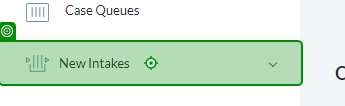
Task: Automated testing robot for iConnect
Workflow: iConnect_Main_Flow

Step 1: click on 'New Intakes'

Step 2: click on 'Self Referral' (no picture)

Step 3: Use Browser Chrome: IntakeAssessment in window 'IntakeAssessment' (chrome.exe) (no picture)

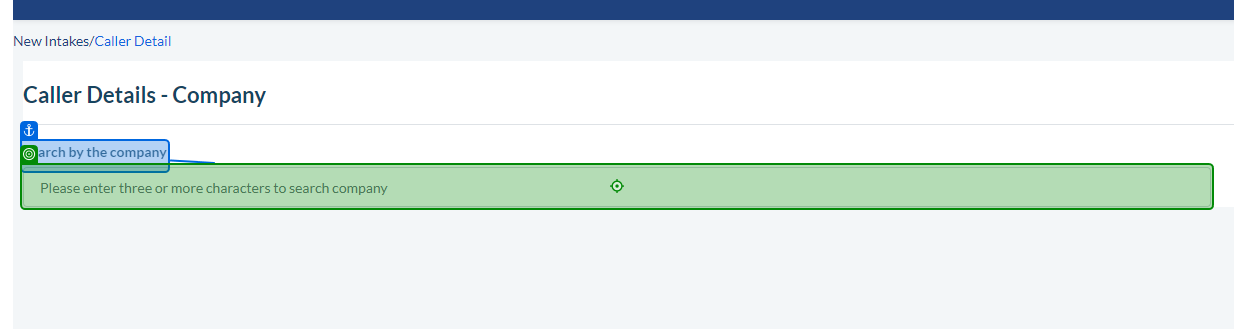
Step 4: click on 'Search by the company'

Step 5: type "[CompanyName + "[k(enter)]"]" into 'Search by the company' (same screen as step 4)

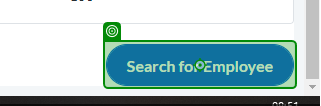
Step 6: click on 'Search for Employee'

Step 7: Use Browser Chrome: IntakeAssessment in window 'IntakeAssessment' (chrome.exe) (no picture)

Step 8: click on 'Add New Employee' (no picture)

Step 9: type [strCompanyName] into 'Company' (no picture)

Step 10: type [strSite] into 'West' (no picture)

Step 11: type [strBussinesUnit] into 'Select an item' (no picture)

Step 12: type [strRegion] into 'Select an item' (no picture)

Step 13: type [strDepartment] into 'Accounts' (no picture)

Step 14: type [strEmployeeLevel] into 'Employee Level' (no picture)

Step 15: type [strTenure] into 'Tenure' (no picture)

Step 16: type [strTitle] into 'Title' (no picture)

Step 17: type [strEmpNum] into 'Employee No' (no picture)

Step 18: type [strEmpFirstName] into 'INPUT b16-b30-Input_Fir…' (no picture)

Step 19: type [strEmpLastname] into 'Last Name' (no picture)

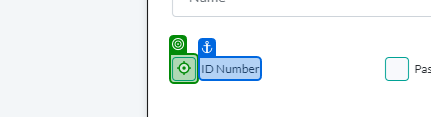
Step 20: click on 'ID Number'

Step 21: type [strIdnumber] into 'ID Number' (no picture)

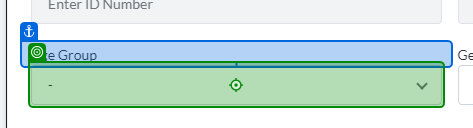
Step 22: type [strWorkGroup] into 'Age Group'

Step 23: type [strAgeGroup] into 'Age Group' (same screen as step 22)

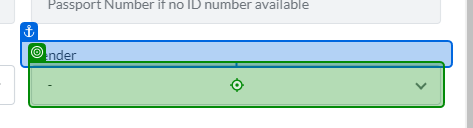
Step 24: type [strGender] into 'Gender'

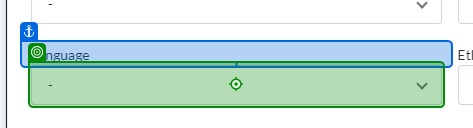
Step 25: type [strLangage] into 'Language'

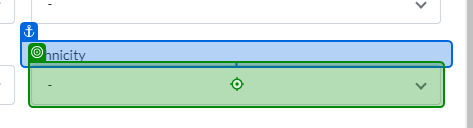
Step 26: type [strEthnicity] into 'Ethnicity'

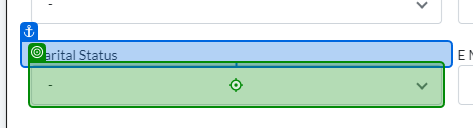
Step 27: type [strMarriage] into 'Marital Status'

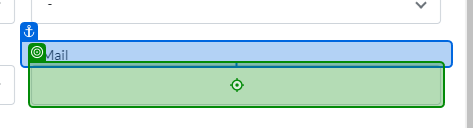
Step 28: type [strEmail] into 'E Mail'

Step 29: type [strCellphoneNumber] into 'Cellphone No' (no picture)

Step 30: type [alterNumber] into 'Alt. Contact No' (no picture)

Step 31: click on 'Save Changes' (no picture)

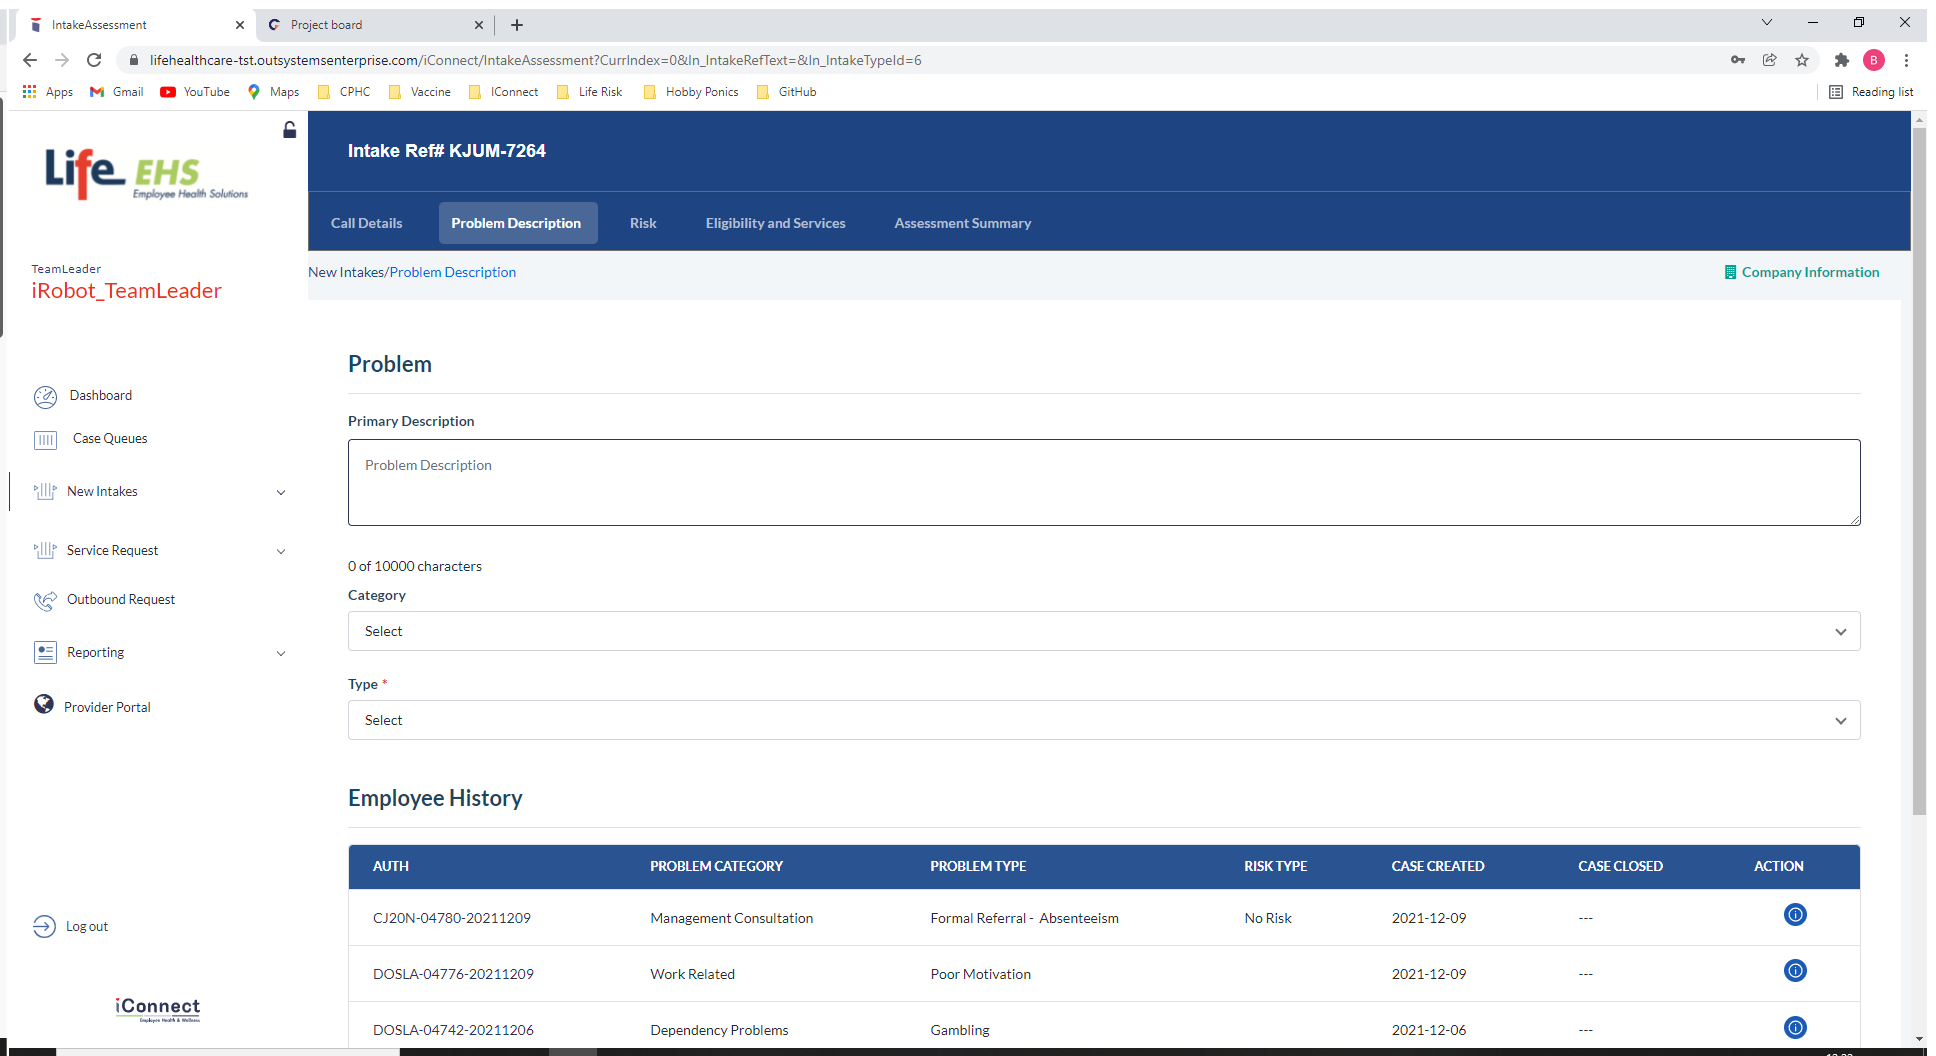
Step 32: Use Browser Chrome: IntakeAssessment in window 'IntakeAssessment' (chrome.exe)

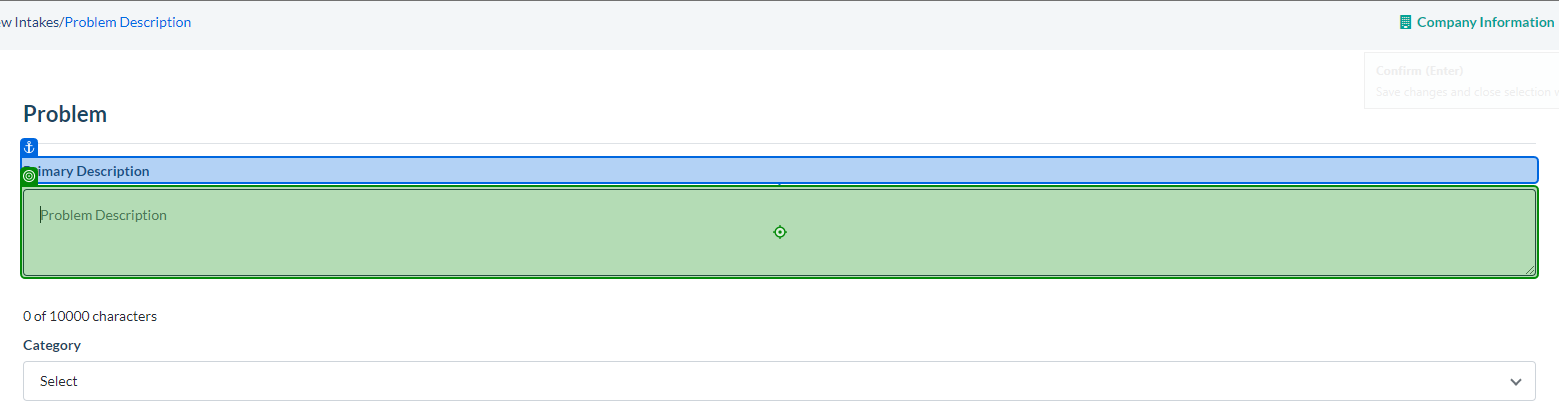
Step 33: type [strProblemDescription] into 'Primary Description'

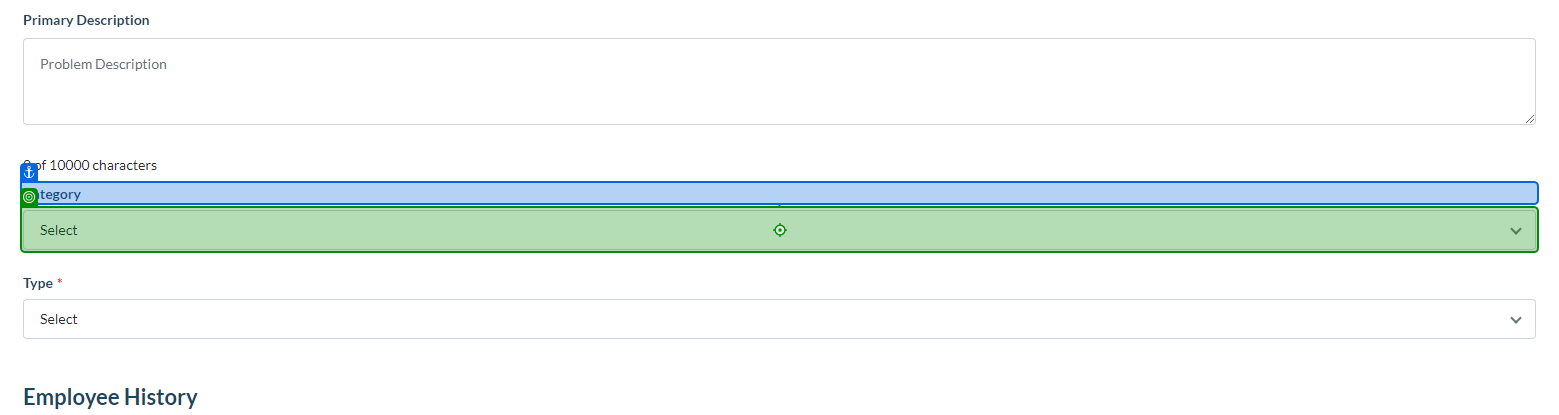
Step 34: click on 'Category'

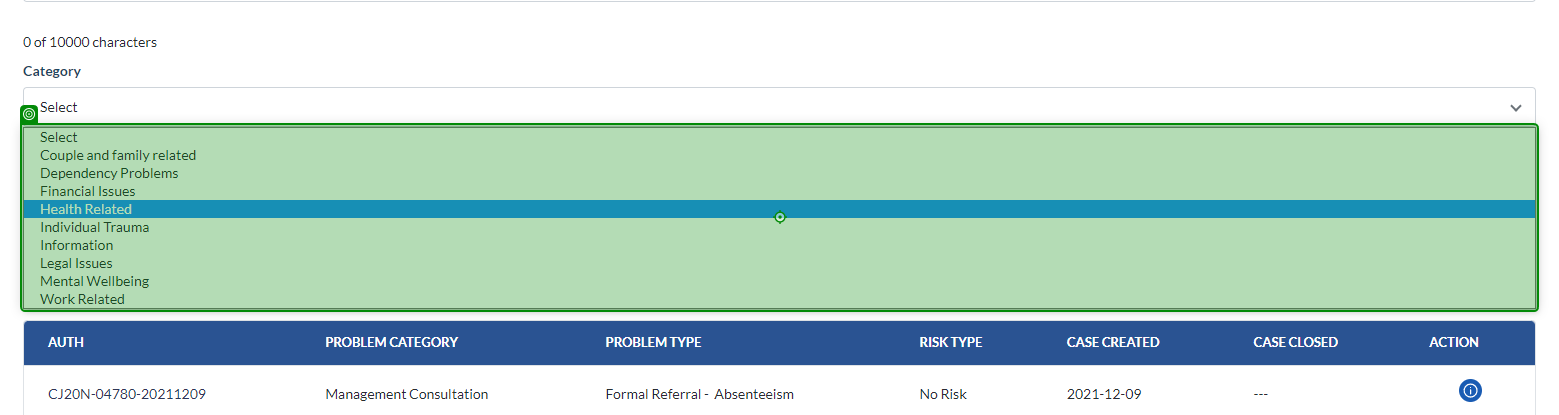
Step 35: click on 'pane'

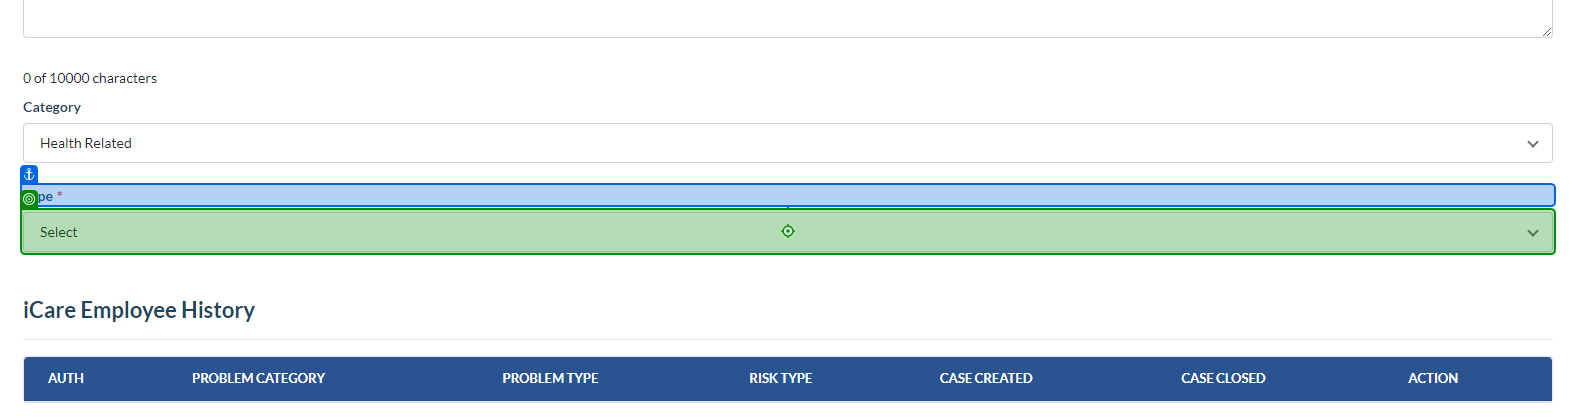
Step 36: click on 'Type'

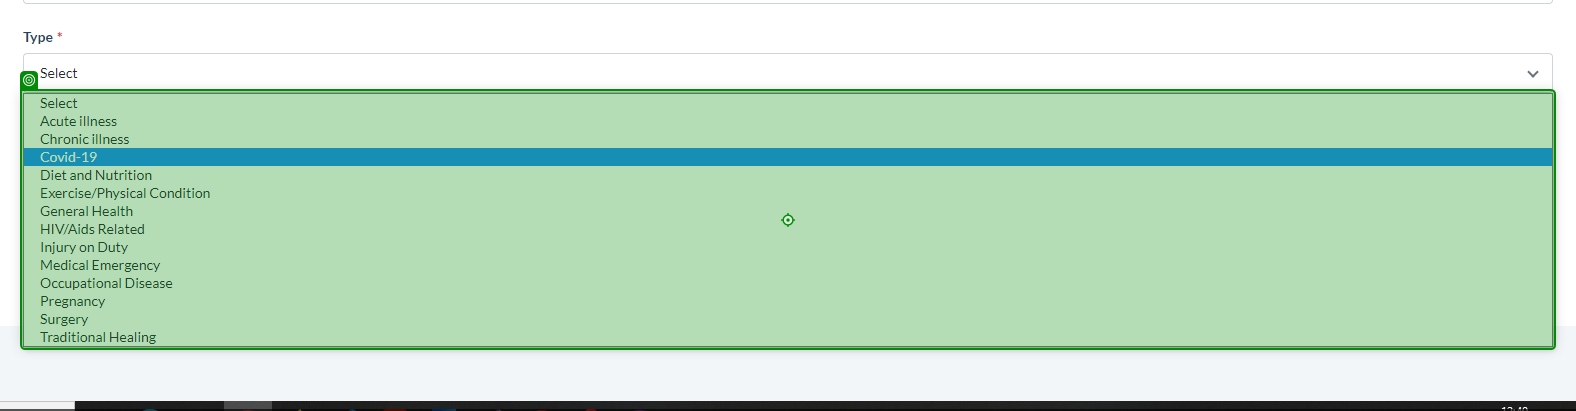
Step 37: click on 'pane'

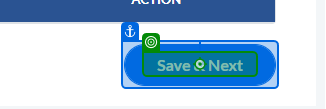
Step 38: click on 'Save & Next'

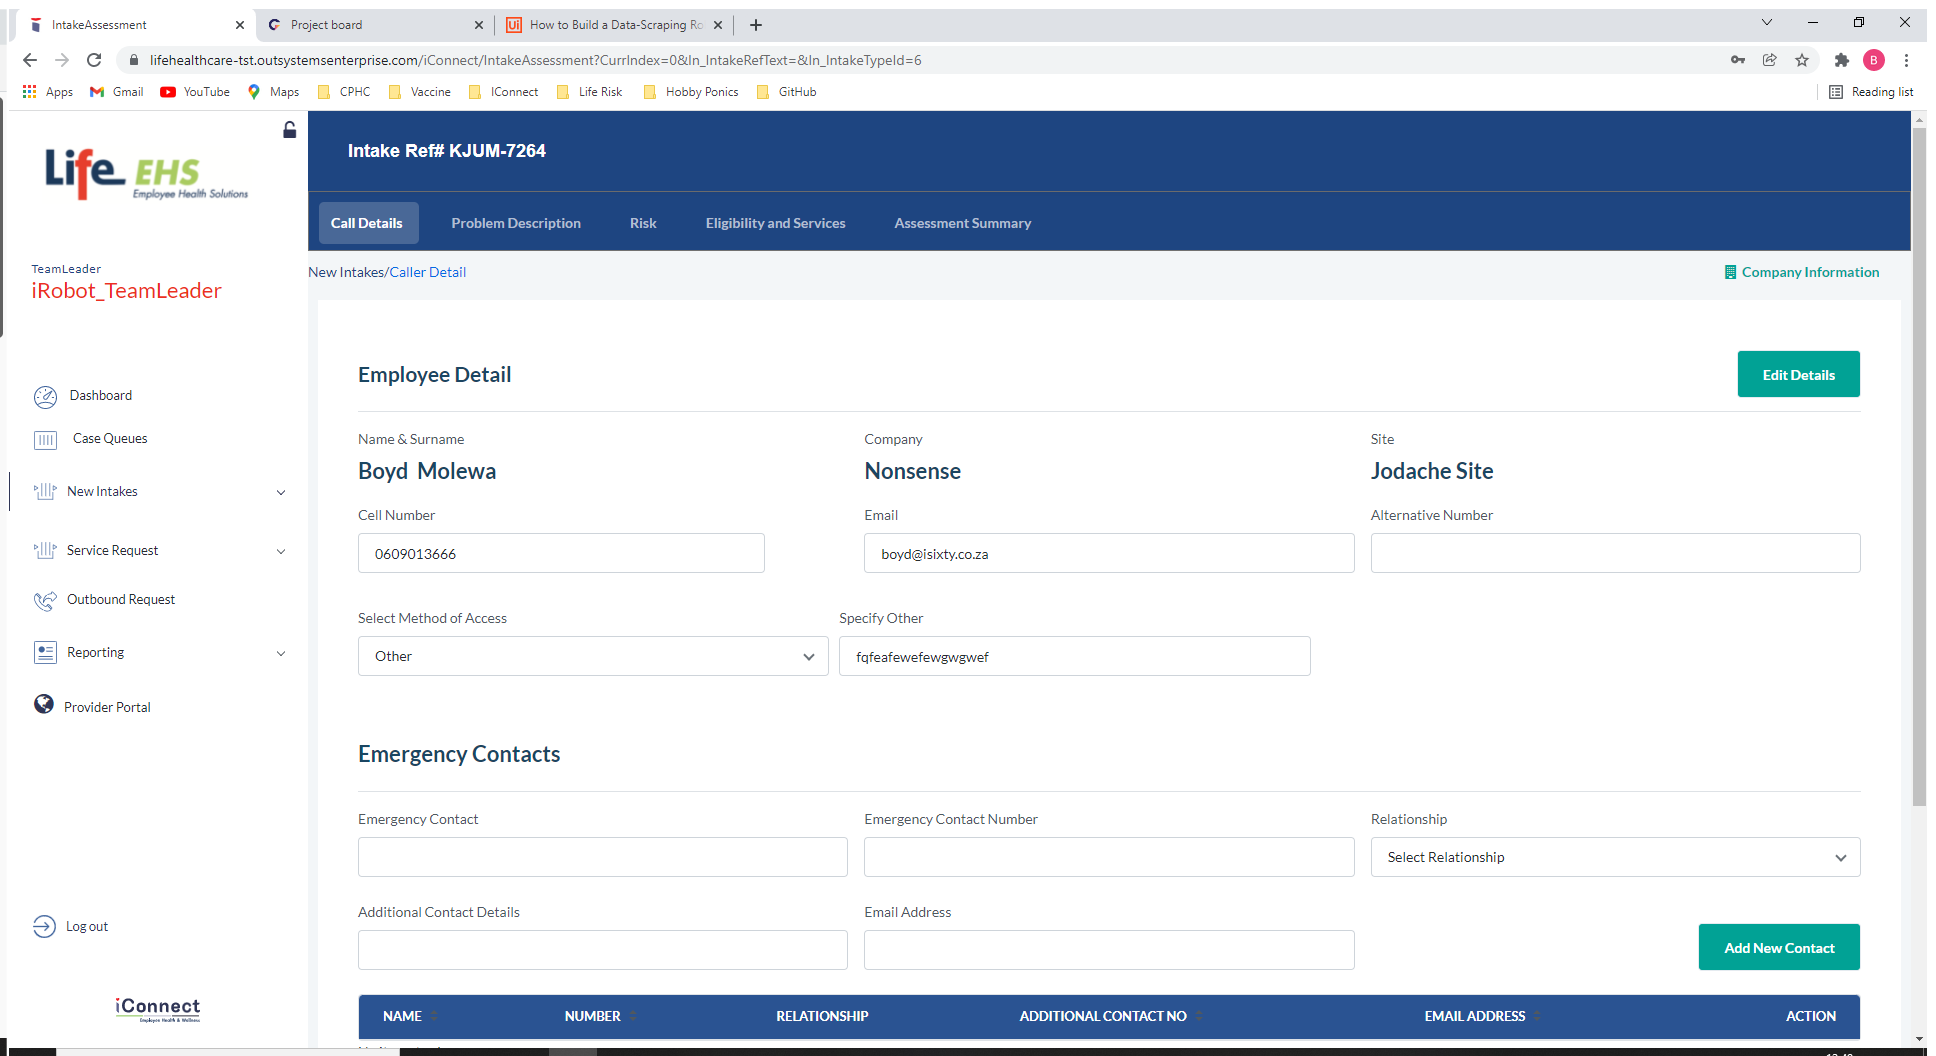
Step 39: Use Browser Chrome: IntakeAssessment in window 'IntakeAssessment' (chrome.exe)

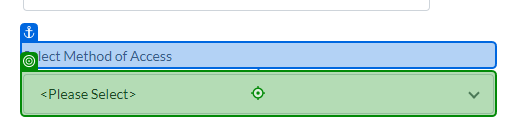
Step 40: click on 'Select Method of Access'

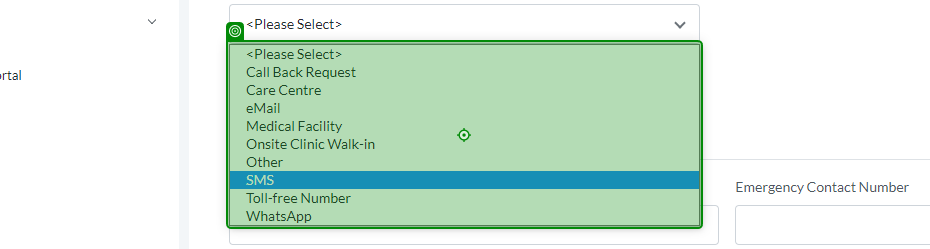
Step 41: click on 'pane'

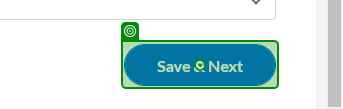
Step 42: click on 'Save & Next'

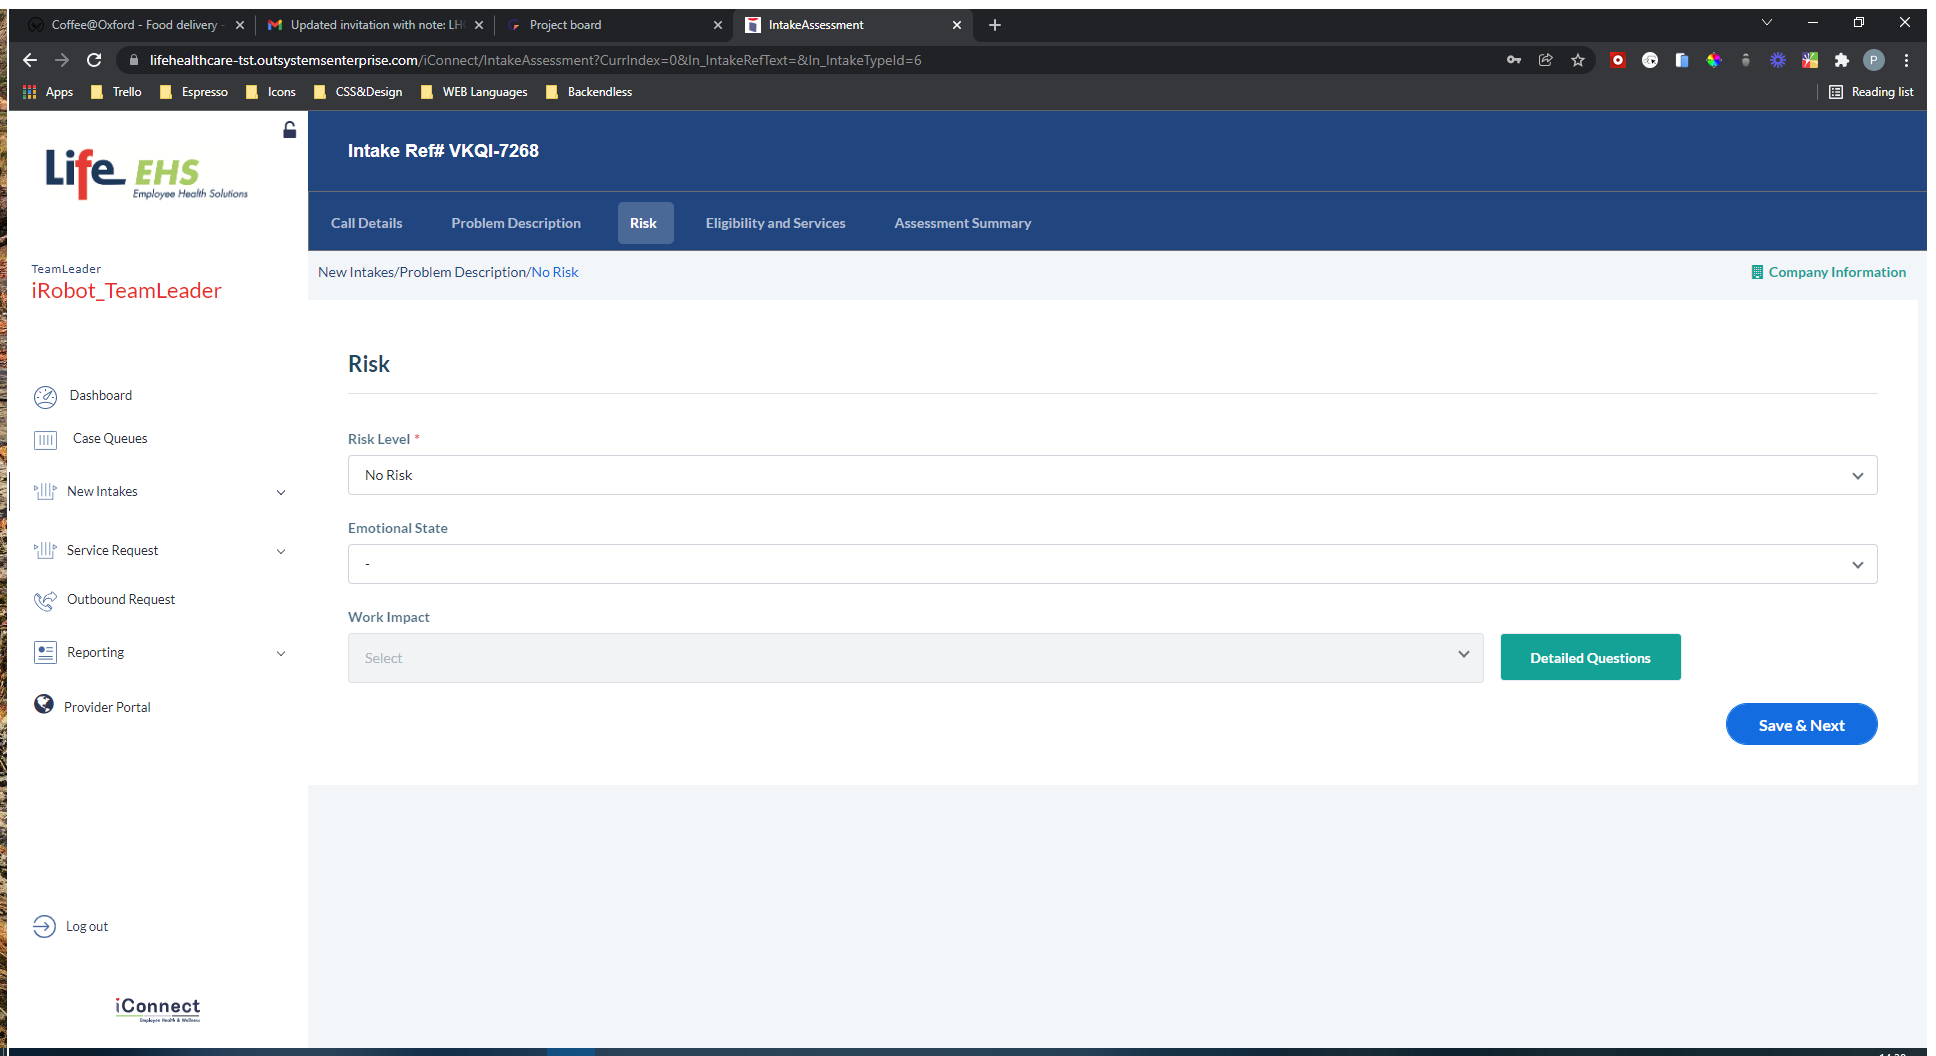
Step 43: Use Browser Chrome: IntakeAssessment in window 'IntakeAssessment' (chrome.exe)